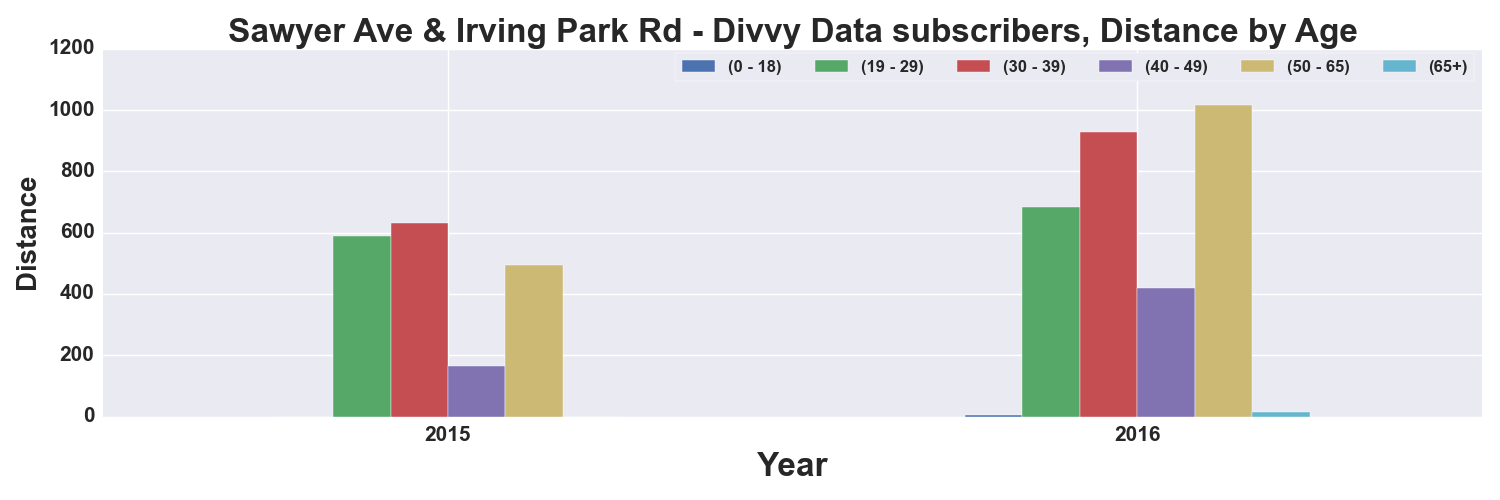

The data file committed next to this chart (first rows):
, START TIME YEAR, DISTANCE_Miles, DISTANCE_Miles, DISTANCE_Miles, DISTANCE_Miles, DISTANCE_Miles, DISTANCE_Miles
AGE_GROUP, , 0 - 18, 19 - 29, 30 - 39, 40 - 49, 50 - 65, 65+
0, 2015, , 590.5, 630.9, 164.6, 493.9, 
1, 2016, 5.962, 684.7, 927.7, 418.9, 1015, 15.49
